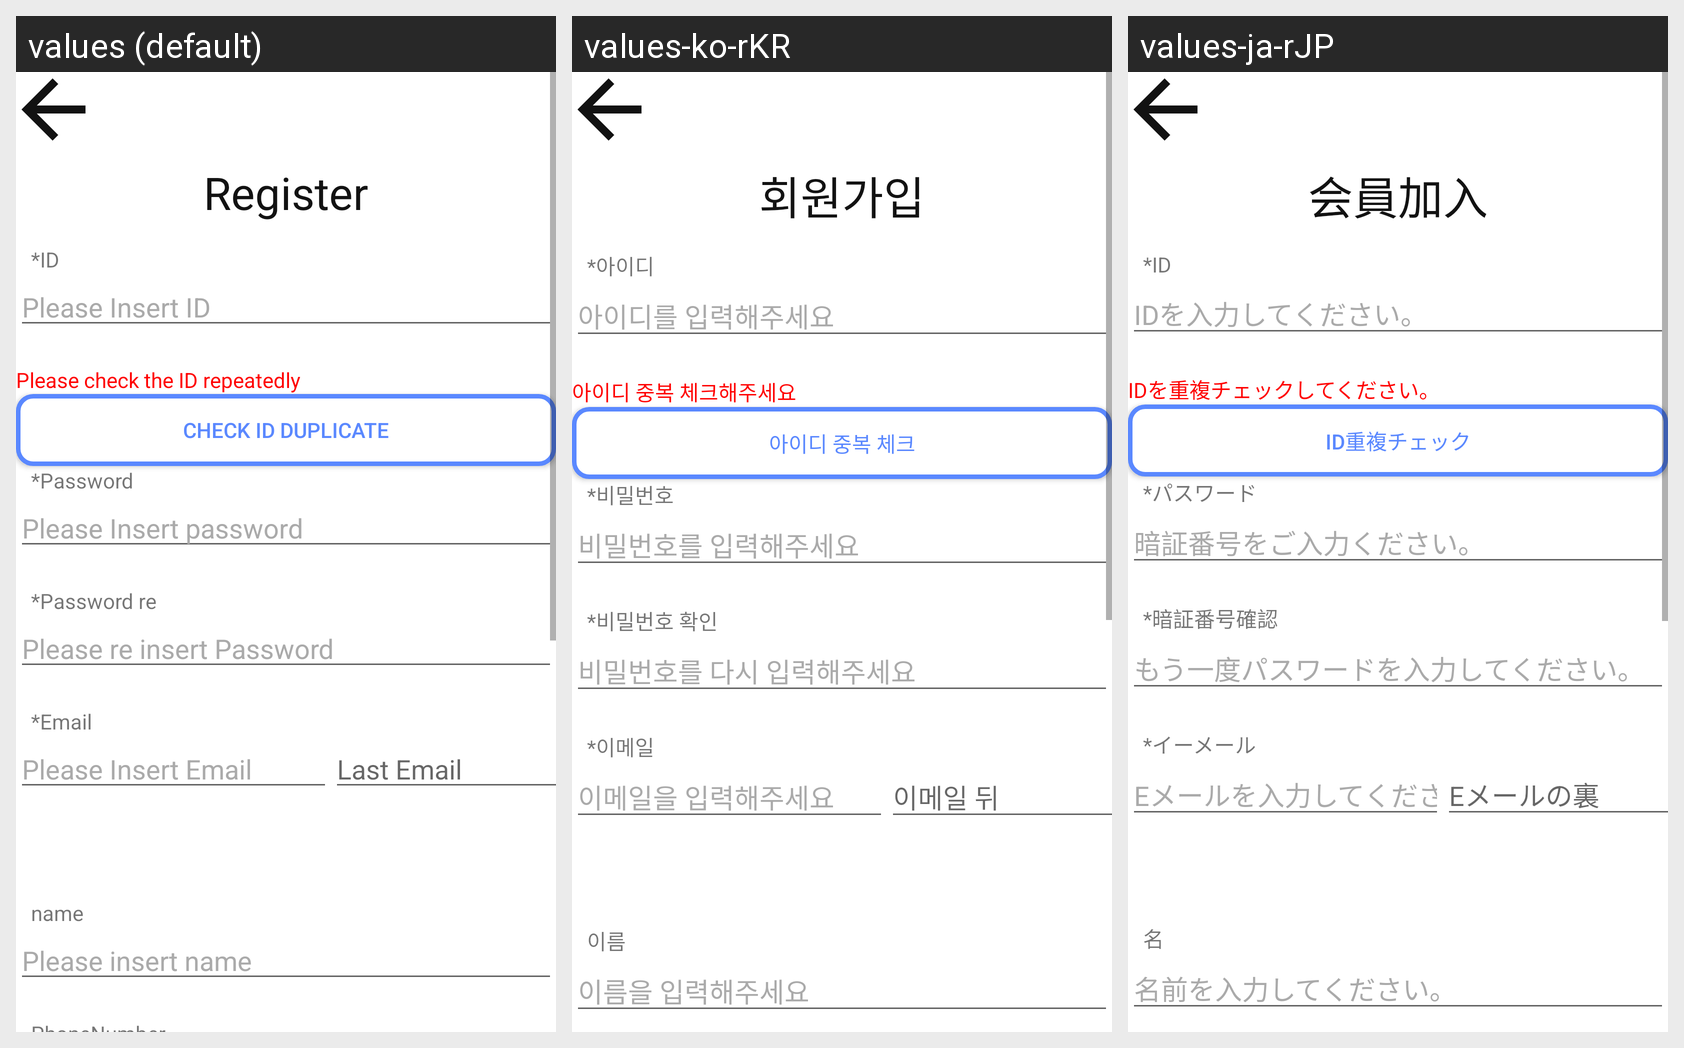

For this localized Android screen grid, give each drawn string resource with its value in every locale shown.
Android screen res/layout/login_register.xml rendered under 3 locales, left to right: values (default), values-ko-rKR, values-ja-rJP. Device: Nexus 5 (rendered at 1080×1920; each locale shown at half size, 540×960, under a caption strip naming it); theme Theme.Calender.
Strings drawn on this screen, with the default value and each locale's value (text and hints the layout hard-codes, and strings that could not be matched under every locale, appear in the picture but are not listed):

Register
  values: Register
  values-ko-rKR: 회원가입
  values-ja-rJP: 会員加入

ID
  values: *ID
  values-ko-rKR: *아이디
  values-ja-rJP: *ID

ID_insert
  values: Please Insert ID
  values-ko-rKR: 아이디를 입력해주세요
  values-ja-rJP: IDを入力してください。

id_duplicate
  values: Please check the ID repeatedly
  values-ko-rKR: 아이디 중복 체크해주세요
  values-ja-rJP: IDを重複チェックしてください。

id_duplicate_check
  values: Check ID duplicate
  values-ko-rKR: 아이디 중복 체크
  values-ja-rJP: ID重複チェック

Password
  values: *Password
  values-ko-rKR: *비밀번호
  values-ja-rJP: *パスワード

Password_insert
  values: Please Insert password
  values-ko-rKR: 비밀번호를 입력해주세요
  values-ja-rJP: 暗証番号をご入力ください。

Password_re
  values: *Password re
  values-ko-rKR: *비밀번호 확인
  values-ja-rJP: *暗証番号確認

Password_re_insert
  values: Please re insert Password
  values-ko-rKR: 비밀번호를 다시 입력해주세요
  values-ja-rJP: もう一度パスワードを入力してください。

Email
  values: *Email
  values-ko-rKR: *이메일
  values-ja-rJP: *イーメール

Email_insert
  values: Please Insert Email
  values-ko-rKR: 이메일을 입력해주세요
  values-ja-rJP: Eメールを入力してください。

email_back
  values: Last Email
  values-ko-rKR: 이메일 뒤
  values-ja-rJP: Eメールの裏

name
  values: name
  values-ko-rKR: 이름
  values-ja-rJP: 名

name_insert
  values: Please insert name
  values-ko-rKR: 이름을 입력해주세요
  values-ja-rJP: 名前を入力してください。
